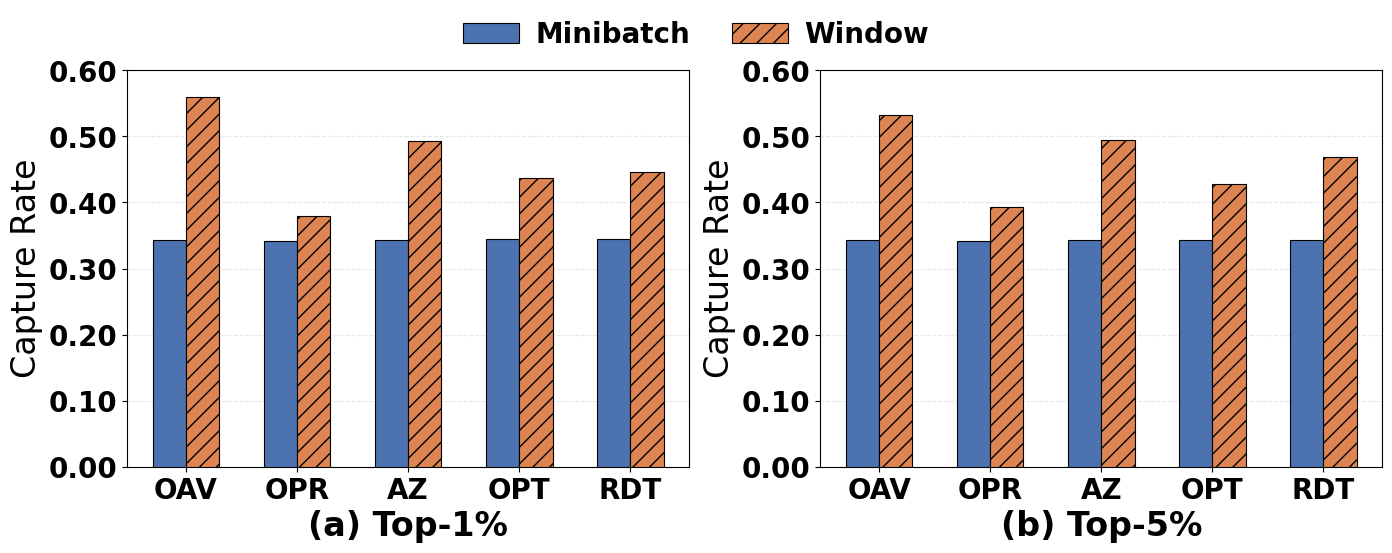

This chart was generated by the following Python code:
#!/usr/bin/env python3
"""捕获率柱状图：top-1% 和 top-5% 并排，NeutronGT vs 随机基线。"""

import numpy as np
import matplotlib.pyplot as plt
import matplotlib.ticker as mticker

# ============================================================
# 数据
# ============================================================
datasets = ["ogbn-arxiv", "papers100", "amazon", "ogbn-products", "reddit"]
x_labels = ["OAV", "OPR", "AZ", "OPT", "RDT"]

top1 = {
    "Minibatch":    [0.3424, 0.3420, 0.3429, 0.3449, 0.3442],
    "Window":       [0.5593, 0.3787, 0.4936, 0.4365, 0.4459],
}

top5 = {
    "Minibatch":    [0.3432, 0.3423, 0.3431, 0.3438, 0.3437],
    "Window":       [0.5316, 0.3934, 0.4945, 0.4284, 0.4682],
}

# ============================================================
# 风格参数
# ============================================================
plot_params = {
    "font.family": "Arial",
    "font.weight": "bold",
    "axes.labelsize": 24,
    "axes.titlesize": 27,
    "xtick.labelsize": 20,
    "ytick.labelsize": 20,
    "legend.fontsize": 20,
    "lines.linewidth": 1.2,
}

colors = ["#4C72B0", "#DD8452"]   # 蓝 / 橙
hatchs = ["", "//"]
bar_width = 0.30

# ============================================================
# 绘制
# ============================================================
plt.rcParams.update(plot_params)
plt.rcParams["pdf.fonttype"] = 42

fig, axes = plt.subplots(1, 2, figsize=(14, 5.5))

handles, labels = [], []
for ax, (data_dict, sub_label) in zip(axes, [(top1, "(a) Top-1%"), (top5, "(b) Top-5%")]):
    n_groups = len(datasets)
    n_bars = len(data_dict)
    x = np.arange(n_groups)
    offset = (n_bars - 1) / 2

    for i, (label, values) in enumerate(data_dict.items()):
        pos = x + (i - offset) * bar_width
        bars = ax.bar(
            pos, values, bar_width,
            color=colors[i], hatch=hatchs[i],
            edgecolor="black", linewidth=0.8,
            zorder=3,
        )
        if label not in labels:
            handles.append(bars)
            labels.append(label)

    ax.set_xticks(x)
    ax.set_xticklabels(x_labels)
    ax.set_ylabel("Capture Rate")
    ax.set_xlabel(sub_label, fontsize=24, fontweight="bold")
    ax.set_ylim(0, 0.60)
    ax.yaxis.set_major_formatter(mticker.FormatStrFormatter("%.2f"))
    ax.grid(axis="y", linestyle="--", alpha=0.3, zorder=0)

# 共享图例，放在图顶部外侧
fig.legend(
    handles, labels,
    loc="upper center", ncol=len(labels),
    frameon=False,
    bbox_to_anchor=(0.5, 1.02),
    fontsize=20, columnspacing=1.5, handletextpad=0.6,
)

fig.tight_layout(pad=1.0, rect=(0, 0, 1, 0.93))
fig.savefig("capture_rate.pdf", dpi=300, bbox_inches="tight")
plt.close(fig)
print("[图表] 已保存 capture_rate.pdf")
